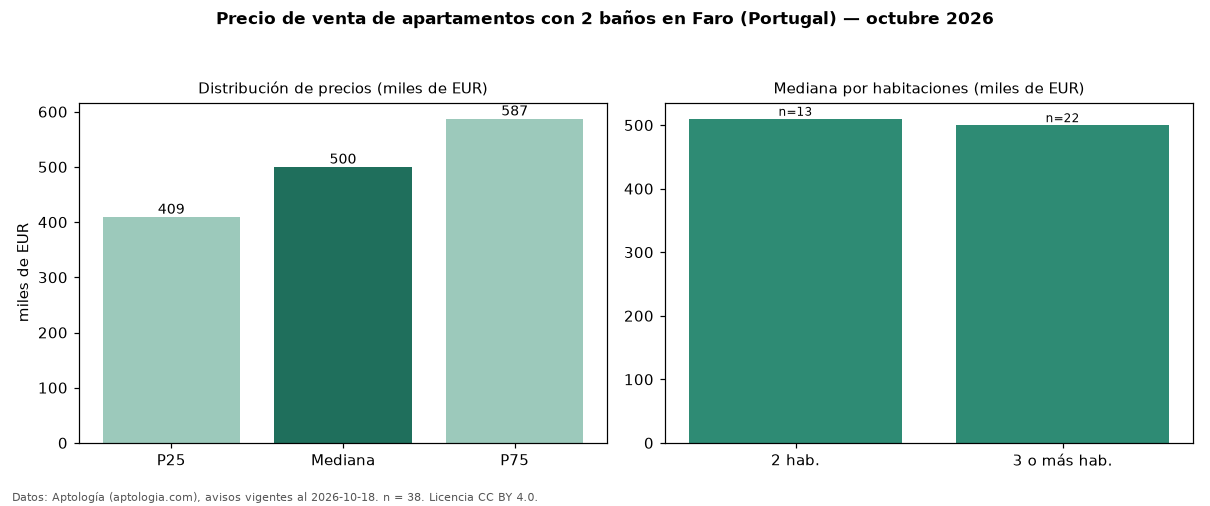

Data behind this chart, as committed beside it:
seccion, metrica, valor, moneda, n
filtro, ban2, con 2 baños, , 38
precio, p25, 409250, EUR, 38
precio, mediana, 500000, EUR, 38
precio, p75, 587250, EUR, 38
precio, minimo, 290000, EUR, 38
precio, maximo, 895000, EUR, 38
m2, mediana_precio_m2, 4506, EUR, 34
m2, area_mediana_m2, 116.5, m2, 34
banos, mediana_banos, 2.0, , 
parqueadero, pct_con_parqueadero, 86.8, %, 38
habitaciones, 2, 510000, EUR, 13
habitaciones, 3+, 500000, EUR, 22
fuente, fecha_datos, 2026-10-18, , 
fuente, atribucion, https://www.aptologia.com/pt/venda/faro, , 
fuente, licencia, CC BY 4.0, , 
